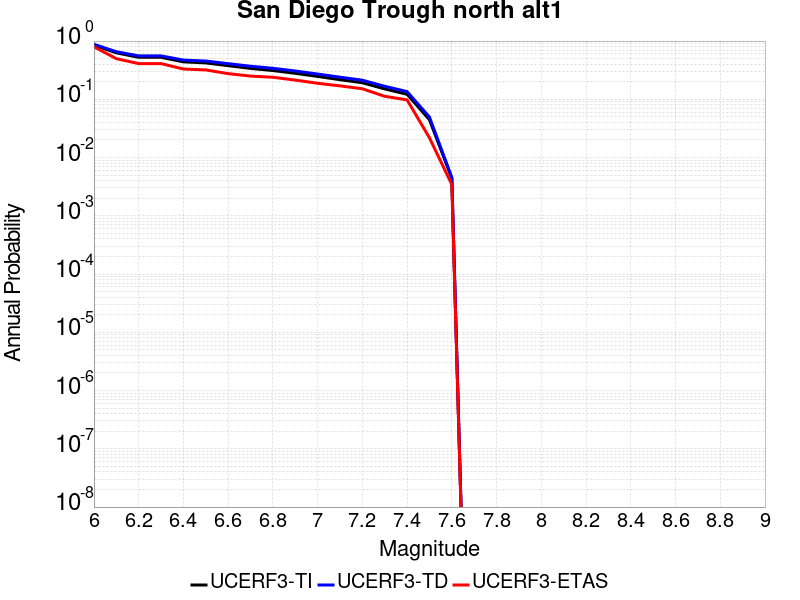

The file beside this chart, header and first rows:
Magnitude, UCERF3-TI Prob, UCERF3-TD Prob, UCERF3-ETAS Prob
6.0, 0.8522, 0.8798, 0.7977
6.1, 0.6284, 0.6565, 0.4989
6.2, 0.5264, 0.5569, 0.4103
6.3, 0.5264, 0.5569, 0.4103
6.4, 0.4397, 0.4718, 0.331
6.5, 0.4219, 0.454, 0.3195
6.6, 0.3781, 0.4097, 0.2759
6.7, 0.3393, 0.3698, 0.2506
6.8, 0.3119, 0.3408, 0.2391
6.9, 0.2797, 0.3065, 0.2138
7.0, 0.2472, 0.2717, 0.1885
7.1, 0.2173, 0.2396, 0.1701
7.2, 0.1924, 0.2128, 0.1517
7.3, 0.1509, 0.1674, 0.1126
7.4, 0.122, 0.1357, 0.0977
7.5, 0.0446, 0.04965, 0.02184
7.6, 0.004422, 0.004557, 0.003448
